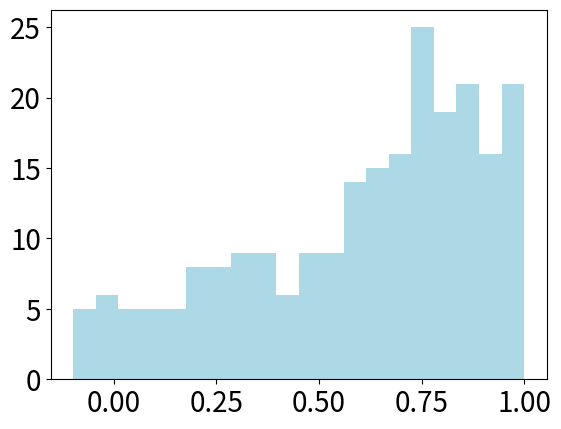

Recreate this plot in Python. (Note: this script raises an exception after producing the figure.)
import seaborn as sns 
import numpy as np
import matplotlib.pyplot as plt
import matplotlib
import scipy.stats as stats
import pylab as pl

matplotlib.rc('xtick', labelsize=20) 
matplotlib.rc('ytick', labelsize=20) 

x_5 = np.random.uniform(low=-0.1, high=0.0, size=(10,))

x_1 = np.random.uniform(low=0.0, high=0.2, size=(20,))

x_2 = np.random.uniform(low=0.2, high=0.4, size=(30,))

x_3 = np.random.uniform(low=0.4, high=0.5, size=(14,))

x_4 = np.random.uniform(low=0.5, high=0.7, size=(45,))

x_6 = np.random.uniform(low=0.7, high=1, size=(112,))

x = np.concatenate((x_1, x_2, x_3, x_4, x_5, x_6))

# print(np.std(x))
# print(np.mean(x))

# ax = sns.distplot(x,norm_hist=False, hist_kws = {"normed":False},fit=None)


# n, bins, patches = plt.hist(x=x, bins='auto', color='#0504aa',alpha=0.7, rwidth=0.85)
# plt.grid(axis='y', alpha=0.75)

# fit = stats.norm.pdf(x, np.mean(x), np.std(x))  #this is a fitting indeed
# pl.plot(x,fit,'-o')
pl.hist(x,normed=True,color="#ADD8E6",bins = 20)      #use this to draw histogram of your data

x.sort()
xmean = np.mean(x)
xstd = np.std(x)
pdf = stats.norm.pdf(x, xmean, xstd)
plt.plot(x, pdf, color="blue") # including h here is crucial


# pl.show()      


plt.title('Distribution of Pearson Correlation',fontsize=20)
# plt.figure()
plt.show()

